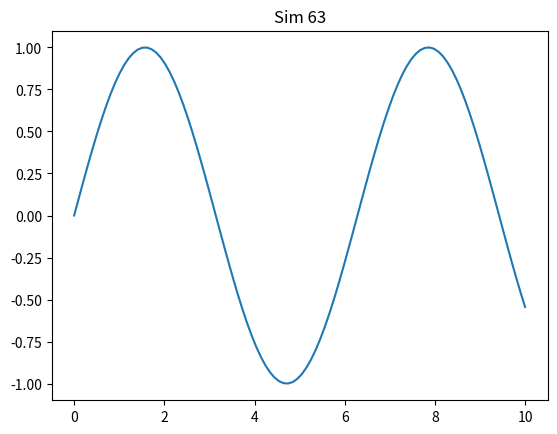

Generate this figure with matplotlib:
import numpy as np
import matplotlib.pyplot as plt
plt.plot(np.linspace(0, 10, 100), np.sin(np.linspace(0, 10, 100)))
plt.title('Sim 63')
